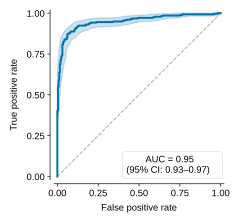

The file beside this chart, header and first rows:
series	fpr	tpr	tpr_ci_low	tpr_ci_high	auc	auc_ci_low	auc_ci_high
roc	0.0	0.0			0.9495	0.93	0.967
roc	0.0	0.02182			0.9495	0.93	0.967
roc	0.0	0.03273			0.9495	0.93	0.967
roc	0.0	0.4036			0.9495	0.93	0.967
roc	0.003846	0.4036			0.9495	0.93	0.967
roc	0.003846	0.5491			0.9495	0.93	0.967
roc	0.007692	0.5491			0.9495	0.93	0.967
roc	0.007692	0.5891			0.9495	0.93	0.967
roc	0.01154	0.5891			0.9495	0.93	0.967
roc	0.01154	0.6364			0.9495	0.93	0.967
roc	0.01538	0.6364			0.9495	0.93	0.967
roc	0.01538	0.6873			0.9495	0.93	0.967
roc	0.01923	0.6873			0.9495	0.93	0.967
roc	0.01923	0.7127			0.9495	0.93	0.967
roc	0.02308	0.7127			0.9495	0.93	0.967
roc	0.02308	0.7309			0.9495	0.93	0.967
roc	0.02692	0.7309			0.9495	0.93	0.967
roc	0.02692	0.7418			0.9495	0.93	0.967
roc	0.03077	0.7418			0.9495	0.93	0.967
roc	0.03077	0.8073			0.9495	0.93	0.967
roc	0.03462	0.8073			0.9495	0.93	0.967
roc	0.03462	0.8218			0.9495	0.93	0.967
roc	0.03846	0.8218			0.9495	0.93	0.967
roc	0.03846	0.8255			0.9495	0.93	0.967
roc	0.04231	0.8255			0.9495	0.93	0.967
roc	0.04231	0.8364			0.9495	0.93	0.967
roc	0.04615	0.8364			0.9495	0.93	0.967
roc	0.04615	0.84			0.9495	0.93	0.967
roc	0.05769	0.84			0.9495	0.93	0.967
roc	0.05769	0.8509			0.9495	0.93	0.967
roc	0.06154	0.8509			0.9495	0.93	0.967
roc	0.06154	0.8727			0.9495	0.93	0.967
roc	0.06923	0.8727			0.9495	0.93	0.967
roc	0.06923	0.8764			0.9495	0.93	0.967
roc	0.07692	0.8764			0.9495	0.93	0.967
roc	0.07692	0.88			0.9495	0.93	0.967
roc	0.08077	0.88			0.9495	0.93	0.967
roc	0.08077	0.8873			0.9495	0.93	0.967
roc	0.1038	0.8873			0.9495	0.93	0.967
roc	0.1038	0.8982			0.9495	0.93	0.967
roc	0.1077	0.8982			0.9495	0.93	0.967
roc	0.1077	0.9018			0.9495	0.93	0.967
roc	0.1115	0.9018			0.9495	0.93	0.967
roc	0.1115	0.9091			0.9495	0.93	0.967
roc	0.1192	0.9091			0.9495	0.93	0.967
roc	0.1192	0.9127			0.9495	0.93	0.967
roc	0.1231	0.9127			0.9495	0.93	0.967
roc	0.1231	0.92			0.9495	0.93	0.967
roc	0.1308	0.92			0.9495	0.93	0.967
roc	0.1308	0.9236			0.9495	0.93	0.967
roc	0.1731	0.9236			0.9495	0.93	0.967
roc	0.1731	0.9309			0.9495	0.93	0.967
roc	0.1923	0.9309			0.9495	0.93	0.967
roc	0.1923	0.9345			0.9495	0.93	0.967
roc	0.1962	0.9345			0.9495	0.93	0.967
roc	0.1962	0.9382			0.9495	0.93	0.967
roc	0.2038	0.9382			0.9495	0.93	0.967
roc	0.2038	0.9418			0.9495	0.93	0.967
roc	0.2385	0.9418			0.9495	0.93	0.967
roc	0.2385	0.9455			0.9495	0.93	0.967
... 131 more rows
